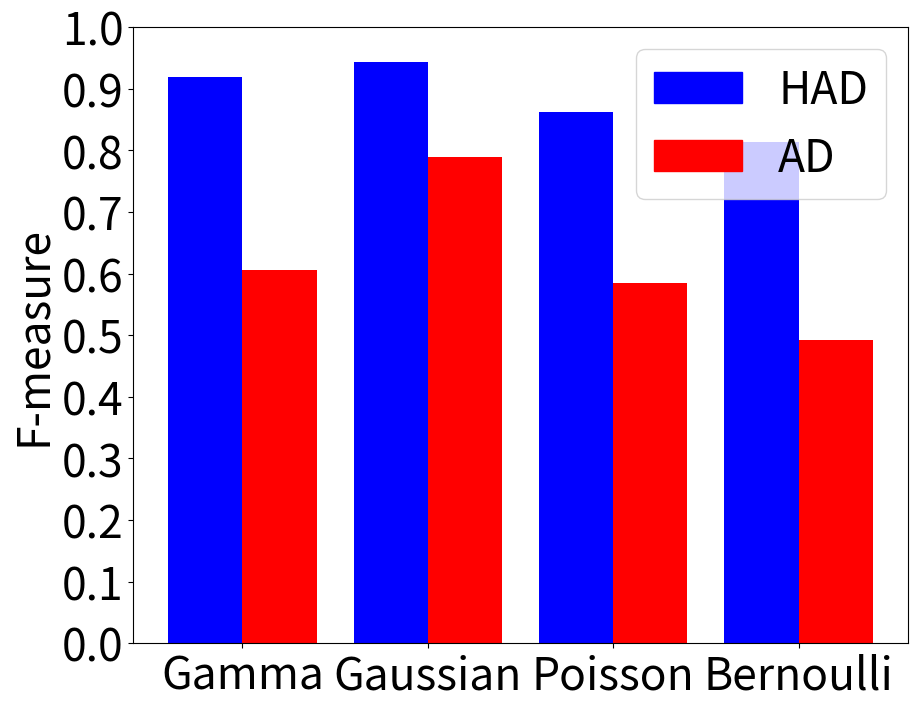

Source code (Python):
import matplotlib.pyplot as plt
import matplotlib.patches as mpatches
import numpy as np

plt.figure(figsize=[10, 8])
labels = ['Gamma', 'Gaussian', 'Poisson', 'Bernoulli']
plt.rcParams.update({'font.size': 32})

y = [[0.9195, 0.6059], [0.9432, 0.7894], [0.8623, 0.5842], [0.8142, 0.4922]]
ax = plt.subplot(111)
ax.bar([1, 1.2], y[0], width=0.2, color=['b', 'r'], align='center')
ax.bar([1.5, 1.7], y[1], width=0.2, color=['b', 'r'], align='center')
ax.bar([2, 2.2], y[2], width=0.2, color=['b', 'r'], align='center')
ax.bar([2.5, 2.7], y[3], width=0.2, color=['b', 'r'], align='center')
plt.xticks([1.1, 1.6, 2.1, 2.6], labels)

plt.yticks(np.linspace(0, 1, 11))
ax.set_ylabel('F-measure')
glm = mpatches.Patch(color='b', label='HAD')
lasso = mpatches.Patch(color='r', label='AD')

plt.legend(handles=[glm, lasso])

plt.show()
